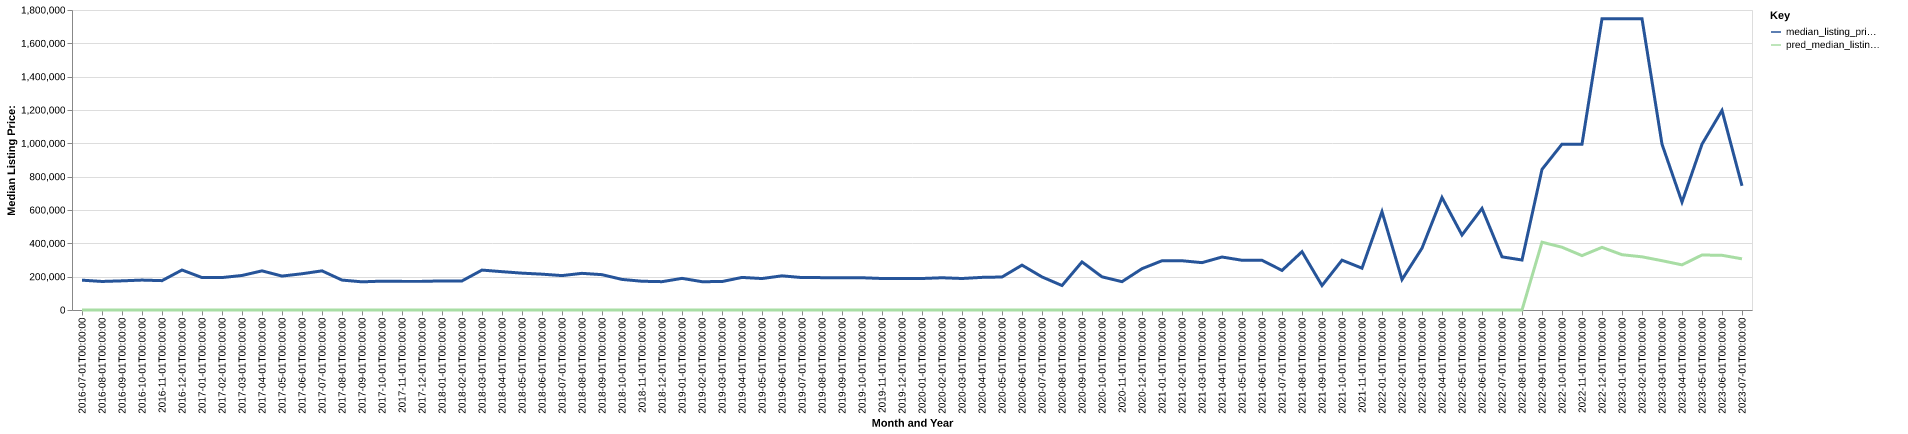

The data file committed next to this chart (first rows):
date, time_idx, median_listing_price, thirty_year_interest_rate_five, month, county_name, active_listing_count, median_days_on_market, pred_median_listing_price, month_year
2016-07-01, 0, 179000, 3.72, 7, daggett, ut, 20.0, 58.0, 0, Jul-2016
2016-08-01, 1, 171250, 3.73, 8, daggett, ut, 22.0, 76.0, 0, Aug-2016
2016-09-01, 2, 174900, 3.66, 9, daggett, ut, 20.0, 91.0, 0, Sep-2016
2016-10-01, 3, 179500, 3.64, 10, daggett, ut, 21.0, 92.0, 0, Oct-2016
2016-11-01, 4, 176125, 3.66, 11, daggett, ut, 21.0, 110.0, 0, Nov-2016
2016-12-01, 5, 240000, 3.48, 12, daggett, ut, 18.0, 92.0, 0, Dec-2016
2017-01-01, 6, 194625, 3.45, 1, daggett, ut, 20.0, 105.0, 0, Jan-2017
2017-02-01, 7, 194625, 3.5, 2, daggett, ut, 21.0, 130.0, 0, Feb-2017
2017-03-01, 8, 207200, 3.52, 3, daggett, ut, 22.0, 161.0, 0, Mar-2017
2017-04-01, 9, 234900, 4.03, 4, daggett, ut, 21.0, 193.0, 0, Apr-2017
2017-05-01, 10, 203600, 4.32, 5, daggett, ut, 22.0, 226.0, 0, May-2017
2017-06-01, 11, 217450, 4.2, 6, daggett, ut, 24.0, 190.0, 0, Jun-2017
2017-07-01, 12, 234900, 4.19, 7, daggett, ut, 21.0, 199.0, 0, Jul-2017
2017-08-01, 13, 179500, 4.3, 8, daggett, ut, 18.0, 175.0, 0, Aug-2017
2017-09-01, 14, 169000, 4.1, 9, daggett, ut, 17.0, 116.0, 0, Sep-2017
2017-10-01, 15, 173125, 4.05, 10, daggett, ut, 18.0, 121.0, 0, Oct-2017
2017-11-01, 16, 171750, 3.94, 11, daggett, ut, 16.0, 145.0, 0, Nov-2017
2017-12-01, 17, 171750, 4.03, 12, daggett, ut, 16.0, 165.0, 0, Dec-2017
2018-01-01, 18, 174500, 3.93, 1, daggett, ut, 17.0, 162.0, 0, Jan-2018
2018-02-01, 19, 174500, 3.83, 2, daggett, ut, 17.0, 164.0, 0, Feb-2018
2018-03-01, 20, 239500, 3.94, 3, daggett, ut, 14.0, 196.0, 0, Mar-2018
2018-04-01, 21, 230000, 3.95, 4, daggett, ut, 15.0, 109.0, 0, Apr-2018
2018-05-01, 22, 221100, 3.99, 5, daggett, ut, 21.0, 35.0, 0, May-2018
2018-06-01, 23, 215000, 4.15, 6, daggett, ut, 22.0, 57.0, 0, Jun-2018
2018-07-01, 24, 206500, 4.4, 7, daggett, ut, 20.0, 70.0, 0, Jul-2018
2018-08-01, 25, 219975, 4.46, 8, daggett, ut, 21.0, 84.0, 0, Aug-2018
2018-09-01, 26, 212000, 4.58, 9, daggett, ut, 18.0, 116.0, 0, Sep-2018
2018-10-01, 27, 183500, 4.66, 10, daggett, ut, 18.0, 115.0, 0, Oct-2018
2018-11-01, 28, 172500, 4.62, 11, daggett, ut, 17.0, 117.0, 0, Nov-2018
2018-12-01, 29, 170000, 4.54, 12, daggett, ut, 17.0, 142.0, 0, Dec-2018
2019-01-01, 30, 189750, 4.6, 1, daggett, ut, 15.0, 172.0, 0, Jan-2019
2019-02-01, 31, 169900, 4.72, 2, daggett, ut, 17.0, 123.0, 0, Feb-2019
2019-03-01, 32, 170714, 4.9, 3, daggett, ut, 17.0, 123.0, 0, Mar-2019
2019-04-01, 33, 195464, 4.94, 4, daggett, ut, 19.0, 107.0, 0, Apr-2019
2019-05-01, 34, 188750, 4.75, 5, daggett, ut, 22.0, 47.0, 0, May-2019
2019-06-01, 35, 205000, 4.51, 6, daggett, ut, 21.0, 70.0, 0, Jun-2019
2019-07-01, 36, 194500, 4.41, 7, daggett, ut, 19.0, 92.0, 0, Jul-2019
2019-08-01, 37, 194227, 4.41, 8, daggett, ut, 18.0, 108.0, 0, Aug-2019
2019-09-01, 38, 193818, 4.2, 9, daggett, ut, 16.0, 128.0, 0, Sep-2019
2019-10-01, 39, 193545, 4.14, 10, daggett, ut, 12.0, 153.0, 0, Oct-2019
2019-11-01, 40, 189000, 3.84, 11, daggett, ut, 10.0, 161.0, 0, Nov-2019
2019-12-01, 41, 189000, 3.81, 12, daggett, ut, 11.0, 178.0, 0, Dec-2019
2020-01-01, 42, 189000, 3.75, 1, daggett, ut, 11.0, 199.0, 0, Jan-2020
2020-02-01, 43, 193500, 3.73, 2, daggett, ut, 10.0, 201.0, 0, Feb-2020
2020-03-01, 44, 189000, 3.78, 3, daggett, ut, 10.0, 258.0, 0, Mar-2020
2020-04-01, 45, 195750, 3.75, 4, daggett, ut, 12.0, 259.0, 0, Apr-2020
2020-05-01, 46, 198000, 3.74, 5, daggett, ut, 10.0, 176.0, 0, May-2020
2020-06-01, 47, 269200, 3.72, 6, daggett, ut, 10.0, 66.0, 0, Jun-2020
2020-07-01, 48, 198500, 3.49, 7, daggett, ut, 8.0, 98.0, 0, Jul-2020
2020-08-01, 49, 146750, 3.65, 8, daggett, ut, 2.0, 65.0, 0, Aug-2020
2020-09-01, 50, 288500, 3.33, 9, daggett, ut, 2.0, 33.0, 0, Sep-2020
2020-10-01, 51, 199000, 3.28, 10, daggett, ut, 3.0, 27.0, 0, Oct-2020
2020-11-01, 52, 170000, 3.21, 11, daggett, ut, 3.0, 34.0, 0, Nov-2020
2020-12-01, 53, 247875, 3.07, 12, daggett, ut, 5.0, 55.0, 0, Dec-2020
2021-01-01, 54, 295500, 2.99, 1, daggett, ut, 3.0, 98.0, 0, Jan-2021
2021-02-01, 55, 295500, 2.93, 2, daggett, ut, 3.0, 107.0, 0, Feb-2021
2021-03-01, 56, 284125, 2.88, 3, daggett, ut, 3.0, 116.0, 0, Mar-2021
2021-04-01, 57, 317875, 2.84, 4, daggett, ut, 3.0, 135.0, 0, Apr-2021
2021-05-01, 58, 298500, 2.71, 5, daggett, ut, 3.0, 116.0, 0, May-2021
2021-06-01, 59, 298500, 2.79, 6, daggett, ut, 3.0, 148.0, 0, Jun-2021
... 24 more rows
